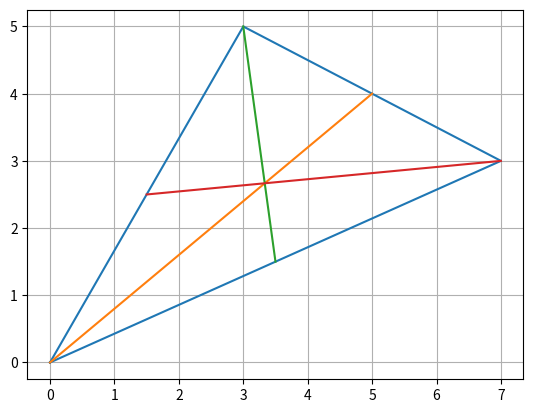

The script that saved this image:
#!../venv/bin/python3 
import math
import matplotlib.pyplot as plt
#ToDO
# V Реализовать класс точка
# V Реализовать класс треугольника
# V Реализовать проверку что точки не лежат на одной прямой
# Методы:
# V-Расстояние между двумя точками
# V-Площадь
# V-Периметр
# V-Точка пересечения медиан



class Point(object):
    def __init__(self, x, y):
        self.__x = None
        self.__y = None
        self.set_coord(x, y)

    def get_coord(self):
        return [self.__x, self.__y]

    def set_coord(self, x, y):
        if not isinstance(x, (float, int))  or not isinstance(y, (float, int)) :
            raise TypeError("Несоответствующий тип данных для координаты точки, тип данных должен быть целым или вещественным")
        self.__x = x
        self.__y = y


class Triangle(Point):

    def __init__(self, point_1, point_2, point_3):
        if not (isinstance(point_1, Point)) or not (isinstance(point_2, Point)) or not (isinstance(point_3, Point)):
            raise TypeError("Несоответствующий тип данных для точек треугольника")
        self.__points = [None] * 3
        self.__points[0] = point_1
        self.__points[1] = point_2
        self.__points[2] = point_3
        if not self.__is_triangle():
            raise ValueError("Точки треугольника лежат на одной прямой")
    def __is_triangle(self):
        dx_10 = (self.__points[1].get_coord()[0] - self.__points[0].get_coord()[0])
        dx_20 = (self.__points[2].get_coord()[0] - self.__points[0].get_coord()[0])
        dy_10 = (self.__points[1].get_coord()[1] - self.__points[0].get_coord()[1])
        dy_20 = (self.__points[2].get_coord()[1] - self.__points[0].get_coord()[1])
        if dx_10 == 0 and self.__points[2].get_coord()[0] != self.__points[0].get_coord()[0]:
            return True
        elif dy_10 == 0 and self.__points[2].get_coord()[1] != self.__points[0].get_coord()[1]:
            return True
        elif dy_10 != 0 and dx_10 != 0 and not math.isclose(dx_20/dx_10, dy_20/dy_10):
            return True
        else:
            return False

    @staticmethod
    def __distance(point_1, point_2):
        dx = (point_2.get_coord()[0] - point_1.get_coord()[0])
        dy = (point_2.get_coord()[1] - point_1.get_coord()[1])
        dist = math.sqrt(dx**2+dy**2)
        return dist

    def get_perimeter(self):
        length = list()
        length.append(self.__distance(self.__points[0], self.__points[1]))
        length.append(self.__distance(self.__points[1], self.__points[2]))
        length.append(self.__distance(self.__points[2], self.__points[0]))
        return sum(length)

    def get_area(self):
        length = list()
        length.append(self.__distance(self.__points[0], self.__points[1]))
        length.append(self.__distance(self.__points[1], self.__points[2]))
        length.append(self.__distance(self.__points[2], self.__points[0]))
        p = self.get_perimeter()/2
        area = math.sqrt(p*(p-length[0])*(p-length[1])*(p-length[2]))
        return area

    def get_median(self):
        x = list()
        y = list()
        for point in self.__points:
            x.append(point.get_coord()[0])
            y.append(point.get_coord()[1])
        median_x = sum(x) / len(x)
        median_y = sum(y) / len(y)
        median = Point(median_x, median_y)
        return median

    def print_points(self):
        for point in self.__points:
            print(point.get_coord())

    def plot_triangle(self):
        x = list()
        y = list()
        for point in self.__points:
            x.append(point.get_coord()[0])
            y.append(point.get_coord()[1])
        x.append(x[0])
        y.append(y[0])
        plt.plot(x, y)

        median = self.get_median()
        for point in self.__points:
            opposite_x = (median.get_coord()[0] * 3 - point.get_coord()[0]) / 2
            opposite_y = (median.get_coord()[1] * 3 - point.get_coord()[1]) / 2
            plt.plot([point.get_coord()[0], opposite_x], [point.get_coord()[1], opposite_y])

        plt.grid(visible="True")
        plt.show()


p1 = Point(0, 0)
p2 = Point(3, 5)
p3 = Point(7, 3)

t1 = Triangle(p1, p2, p3)
print(t1.get_perimeter())
print(t1.get_area())
print(t1.get_median().get_coord())
t1.print_points()
t1.plot_triangle()
